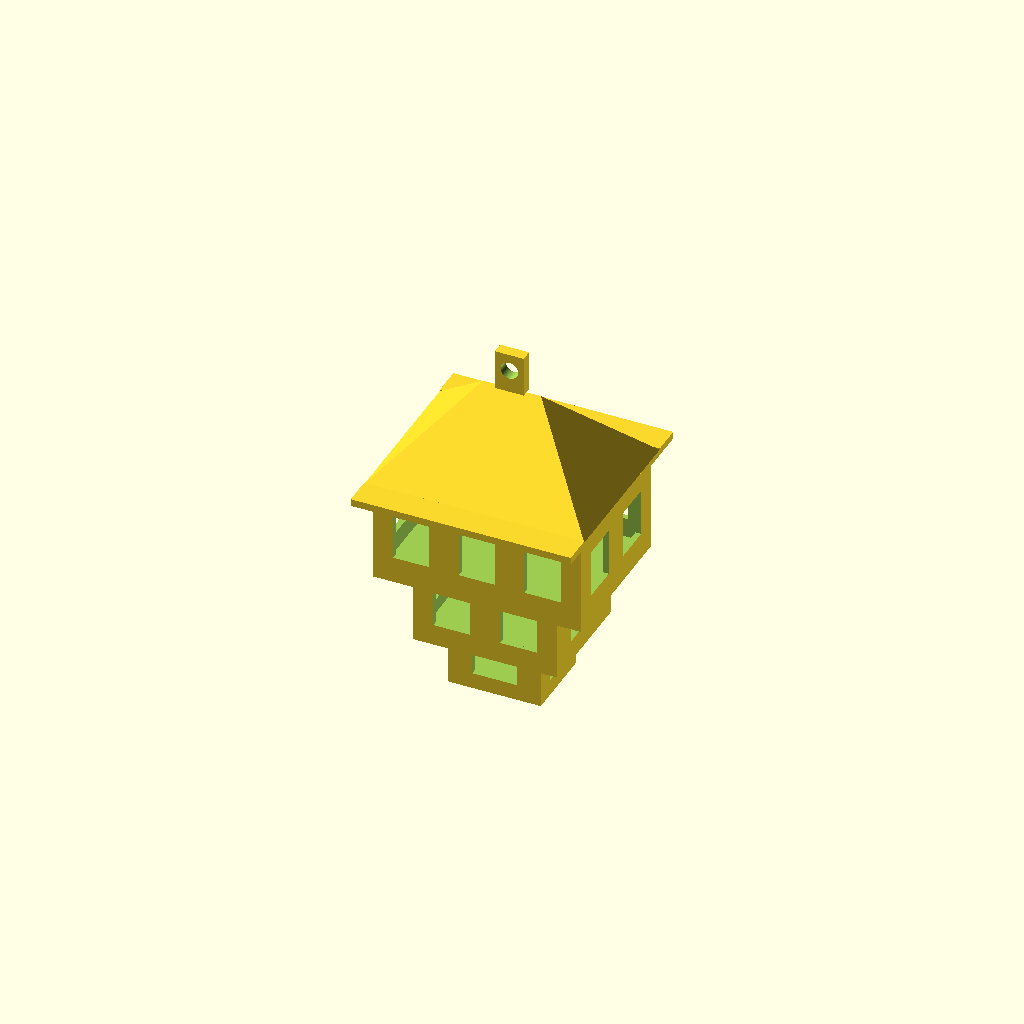
Cell 1: rendered with the file's own defaults.
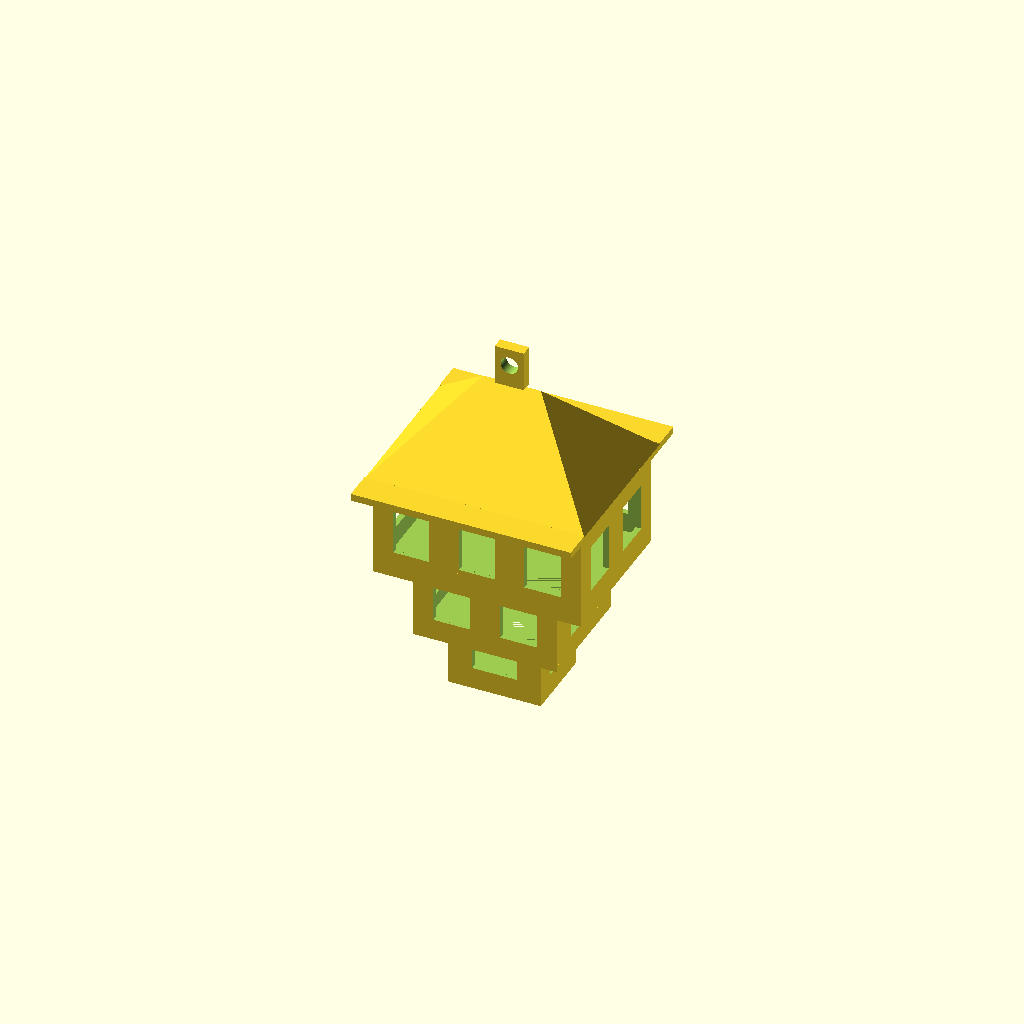
Cell 2: the same model with cap_t = 4.
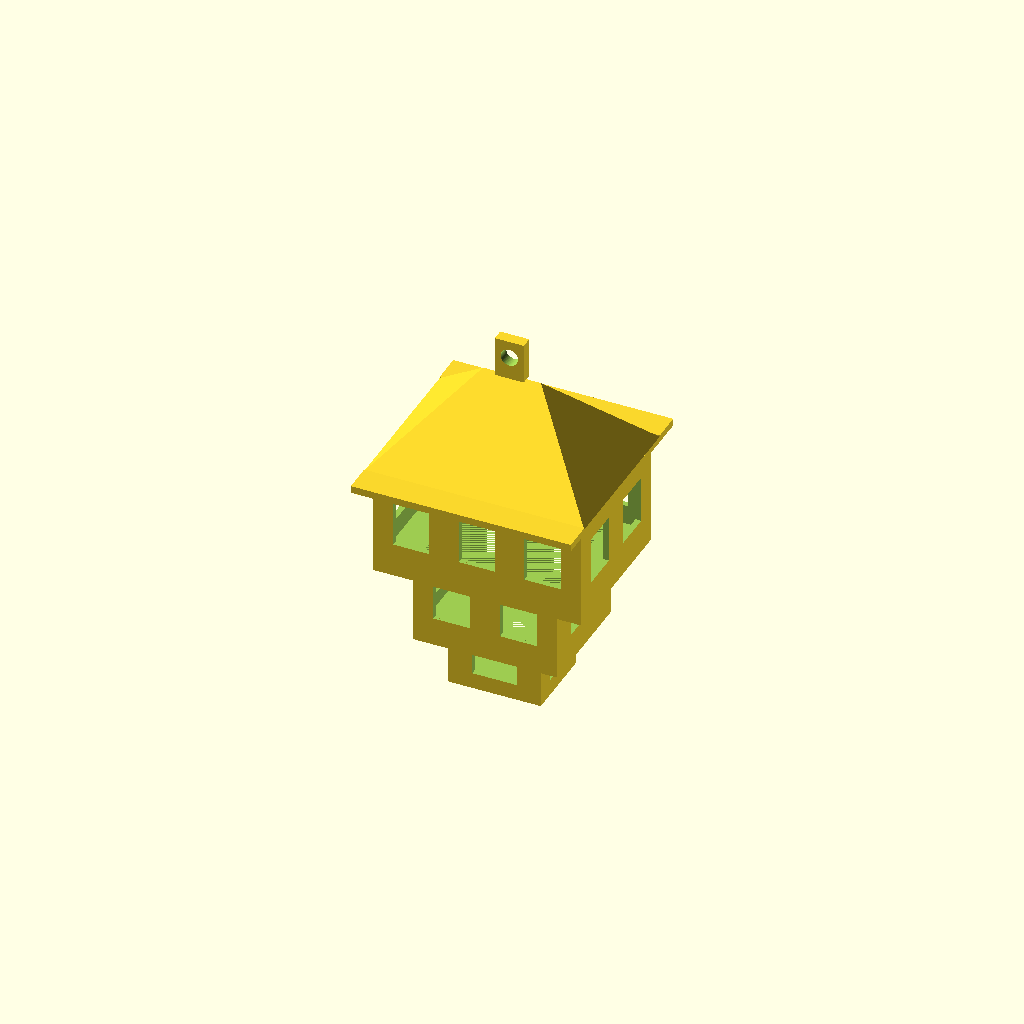
Cell 3: the same model with sep_t = 5.
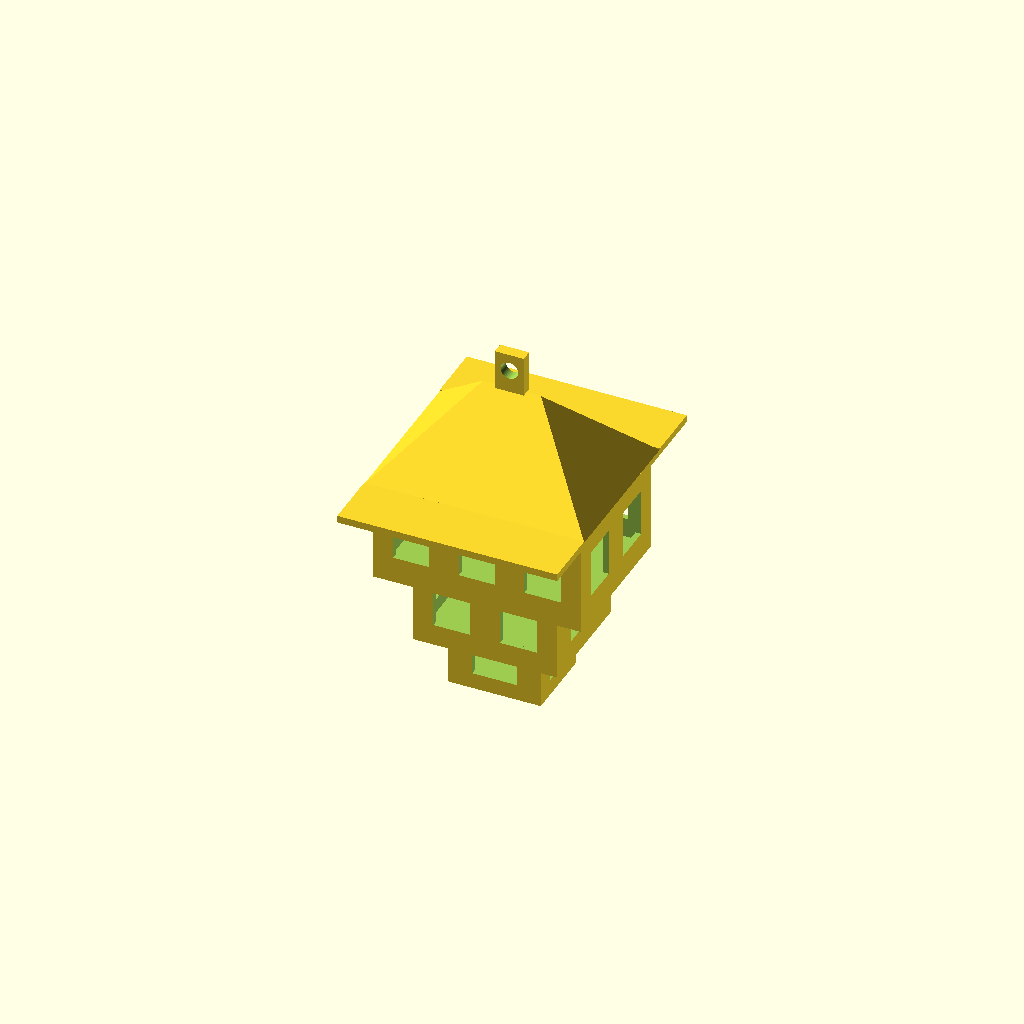
Cell 4: flap_ext = 20 (everything else at default).
One fixed orthographic camera (rotation 55°, 0°, 25°; colour scheme Cornfield) for every cell.
OpenSCAD source file lantern_model.scad:
// Ottoman Hanging Lantern — 2-part snap-fit design, 3D printable
//
// PART 1 (body): Solid stepped pyramid with 3 tiers, fully closed chambers
//                Exported UPSIDE DOWN — largest tier on build plate, no overhangs
// PART 2 (roof): Hip roof with ridge — all faces ≤ 45° overhang, no supports
//                Exported base-plate-down
//
// HOW TO EXPORT STLs:
//   1. Set `part = "body"` → Render (F6) → Export STL (pre-oriented for printing)
//   2. Set `part = "roof"` → Render (F6) → Export STL (pre-oriented for printing)
//   3. Slice with 0.2mm layer, 2-3 perimeters, 15-20% infill, NO SUPPORTS NEEDED

$fn = 60;

part = "both";   // "both", "body", or "roof"

// ─── Parameters ───

wall = 2.0;

// Tier outer dimensions (width × depth × height)
top_w = 72;  top_d = 52;  top_h = 30;
mid_w = 50;  mid_d = 40;  mid_h = 22;
bot_w = 32;  bot_d = 26;  bot_h = 16;

cap_t = 2.0;
sep_t = 2.5;

// Hip roof (all slopes under 45° overhang — no supports needed)
roof_base_w = top_w + 4;
roof_base_d = top_d + 4;
roof_h = roof_base_d / 2 + 2;
roof_ridge = roof_base_w - roof_base_d;

// Flaps (front/back)
flap_ext = 10;
flap_t = 2.5;

// Window decoration
win_w_ratio = 0.55;
win_h_ratio = 0.55;
win_inset = 0.8;

// Snap-fit
snap_lip = 1.5;
snap_clearance = 0.25;

// Base plate thickness
base_t = 2.0;

// Z coordinates for body tiers
z1 = cap_t;                        // floor top / bot tier start
z2 = z1 + bot_h;                   // bot tier top / sep1 start
z3 = z2 + sep_t;                   // sep1 top / mid tier start
z4 = z3 + mid_h;                   // mid tier top / sep2 start
z5 = z4 + sep_t;                   // sep2 top / top tier start
z6 = z5 + top_h;                   // top tier top / snap rim start

body_total_h = z6 + snap_lip;

// ─── Window cutout helper (used inside difference) ───

module win_cuts_front_back(w, d, h, cols, z_center) {
    col_w = (w - wall*2) / cols;
    for (c = [0:cols-1]) {
        cx = -(w - wall*2)/2 + col_w * (c + 0.5);
        ww = col_w * win_w_ratio;
        wh = h * win_h_ratio;
        translate([cx, 0, z_center])
            cube([ww, d + 2, wh], center=true);
    }
}

module win_cuts_left_right(w, d, h, cols, z_center) {
    col_d = (d - wall*2) / cols;
    for (c = [0:cols-1]) {
        cy = -(d - wall*2)/2 + col_d * (c + 0.5);
        ww = col_d * win_w_ratio;
        wh = h * win_h_ratio;
        translate([0, cy, z_center])
            cube([w + 2, ww, wh], center=true);
    }
}

// ─── Window frame helper (added as positive geometry) ───

module win_frames_front_back(w, d, h, cols, z_center) {
    for (sy = [-1, 1])
    for (c = [0:cols-1]) {
        col_w = (w - wall*2) / cols;
        cx = -(w - wall*2)/2 + col_w * (c + 0.5);
        ww = col_w * win_w_ratio;
        wh = h * win_h_ratio;
        translate([cx, sy * (d/2 - win_inset/2), z_center])
            difference() {
                cube([ww + 3, win_inset, wh + 3], center=true);
                cube([ww, win_inset + 1, wh], center=true);
            }
    }
}

module win_frames_left_right(w, d, h, cols, z_center) {
    for (sx = [-1, 1])
    for (c = [0:cols-1]) {
        col_d = (d - wall*2) / cols;
        cy = -(d - wall*2)/2 + col_d * (c + 0.5);
        ww = col_d * win_w_ratio;
        wh = h * win_h_ratio;
        translate([sx * (w/2 - win_inset/2), cy, z_center])
            difference() {
                cube([win_inset, ww + 3, wh + 3], center=true);
                cube([win_inset + 1, ww, wh], center=true);
            }
    }
}

// ─── PART 1: Body — single solid with precisely cut chambers ───

module body() {
    difference() {
        // === Outer solid step-pyramid ===
        union() {
            // Floor plate (solid, closes bottom of lantern)
            translate([0, 0, cap_t/2])
                cube([bot_w, bot_d, cap_t], center=true);
            // Bot tier solid block
            translate([0, 0, z1 + bot_h/2])
                cube([bot_w, bot_d, bot_h], center=true);
            // Separator ring 1 (mid dimensions — becomes ring after hollow cut)
            translate([0, 0, z2 + sep_t/2])
                cube([mid_w, mid_d, sep_t], center=true);
            // Mid tier solid block
            translate([0, 0, z3 + mid_h/2])
                cube([mid_w, mid_d, mid_h], center=true);
            // Separator ring 2 (top dimensions — becomes ring after hollow cut)
            translate([0, 0, z4 + sep_t/2])
                cube([top_w, top_d, sep_t], center=true);
            // Top tier solid block
            translate([0, 0, z5 + top_h/2])
                cube([top_w, top_d, top_h], center=true);
            // Snap-fit rim (no ceiling — center stays open)
            translate([0, 0, z6 + snap_lip/2])
                cube([top_w - 1.5, top_d - 1.5, snap_lip], center=true);
        }

        // === Continuous hollows (center free, sep plates become rings) ===
        // Bot tier + through sep ring 1 (at bot inner dims)
        translate([0, 0, z1 + (bot_h + sep_t)/2])
            cube([bot_w - wall*2, bot_d - wall*2, bot_h + sep_t], center=true);
        // Mid tier + through sep ring 2 (at mid inner dims)
        translate([0, 0, z3 + (mid_h + sep_t)/2])
            cube([mid_w - wall*2, mid_d - wall*2, mid_h + sep_t], center=true);
        // Top tier (open at top, no ceiling)
        translate([0, 0, z5 + (top_h + 1)/2])
            cube([top_w - wall*2, top_d - wall*2, top_h + 1], center=true);
        // Snap rim inner hollow
        translate([0, 0, z6 + snap_lip/2])
            cube([top_w - 1.5 - wall*2, top_d - 1.5 - wall*2, snap_lip + 1],
                 center=true);

        // === Window cutouts ===
        win_cuts_front_back(bot_w, bot_d, bot_h, 1, z1 + bot_h/2);
        win_cuts_left_right(bot_w, bot_d, bot_h, 1, z1 + bot_h/2);
        win_cuts_front_back(mid_w, mid_d, mid_h, 2, z3 + mid_h/2);
        win_cuts_left_right(mid_w, mid_d, mid_h, 1, z3 + mid_h/2);
        win_cuts_front_back(top_w, top_d, top_h, 3, z5 + top_h/2);
        win_cuts_left_right(top_w, top_d, top_h, 2, z5 + top_h/2);
    }

    // === Decorative window frames ===
    win_frames_front_back(bot_w, bot_d, bot_h, 1, z1 + bot_h/2);
    win_frames_left_right(bot_w, bot_d, bot_h, 1, z1 + bot_h/2);
    win_frames_front_back(mid_w, mid_d, mid_h, 2, z3 + mid_h/2);
    win_frames_left_right(mid_w, mid_d, mid_h, 1, z3 + mid_h/2);
    win_frames_front_back(top_w, top_d, top_h, 3, z5 + top_h/2);
    win_frames_left_right(top_w, top_d, top_h, 2, z5 + top_h/2);
}

// Body flipped for printing — largest tier flat on build plate
module body_print() {
    translate([0, 0, body_total_h])
        mirror([0, 0, 1])
            body();
}

// ─── PART 2: Roof — hip roof with ridge, support-free ───

module roof() {
    // Base plate
    translate([0, 0, base_t/2])
        cube([roof_base_w, roof_base_d, base_t], center=true);

    // Hip roof shell — 4 slopes, all under 45° overhang
    translate([0, 0, base_t])
        difference() {
            hull() {
                cube([roof_base_w, roof_base_d, 0.01], center=true);
                translate([0, 0, roof_h])
                    cube([roof_ridge, 0.01, 0.01], center=true);
            }
            hull() {
                cube([roof_base_w - wall*2, roof_base_d - wall*2, 0.01],
                     center=true);
                translate([0, 0, roof_h - wall])
                    cube([max(roof_ridge - wall*2, 0.01), 0.01, 0.01],
                         center=true);
            }
        }

    // Flaps — front/back
    for (sy = [-1, 1])
        translate([0, sy * (roof_base_d/2 + flap_ext/2), flap_t/2])
            cube([roof_base_w, flap_ext, flap_t], center=true);

    // Hanging tab with hole at ridge center
    translate([0, 0, base_t + roof_h])
        difference() {
            translate([0, 0, 7])
                cube([10, 4, 14], center=true);
            translate([0, 0, 8])
                rotate([90, 0, 0])
                    cylinder(r=3, h=5, center=true);
        }
}

module roof_with_groove() {
    difference() {
        roof();
        // Snap-fit groove — female, mates with body's rim
        translate([0, 0, -snap_lip/2])
            difference() {
                cube([top_w - 1.5 + snap_clearance*2,
                      top_d - 1.5 + snap_clearance*2,
                      snap_lip + 0.2],
                     center=true);
                cube([top_w - 1.5 - wall*2 - snap_clearance*2,
                      top_d - 1.5 - wall*2 - snap_clearance*2,
                      snap_lip + 2],
                     center=true);
            }
    }
}

// ─── Assembly preview ───

module assembled() {
    body();
    translate([0, 0, body_total_h])
        roof_with_groove();
}

// ─── Export selector ───

if (part == "both") {
    assembled();
} else if (part == "body") {
    body_print();
} else if (part == "roof") {
    roof_with_groove();
}
Customizer parameters (derived from the source; name, type, default, range or options):
part: string, default "both"
wall: number, default 2
cap_t: number, default 2
sep_t: number, default 2.5
flap_ext: number, default 10
flap_t: number, default 2.5
win_w_ratio: number, default 0.55
win_h_ratio: number, default 0.55
win_inset: number, default 0.8
snap_lip: number, default 1.5
snap_clearance: number, default 0.25
base_t: number, default 2
